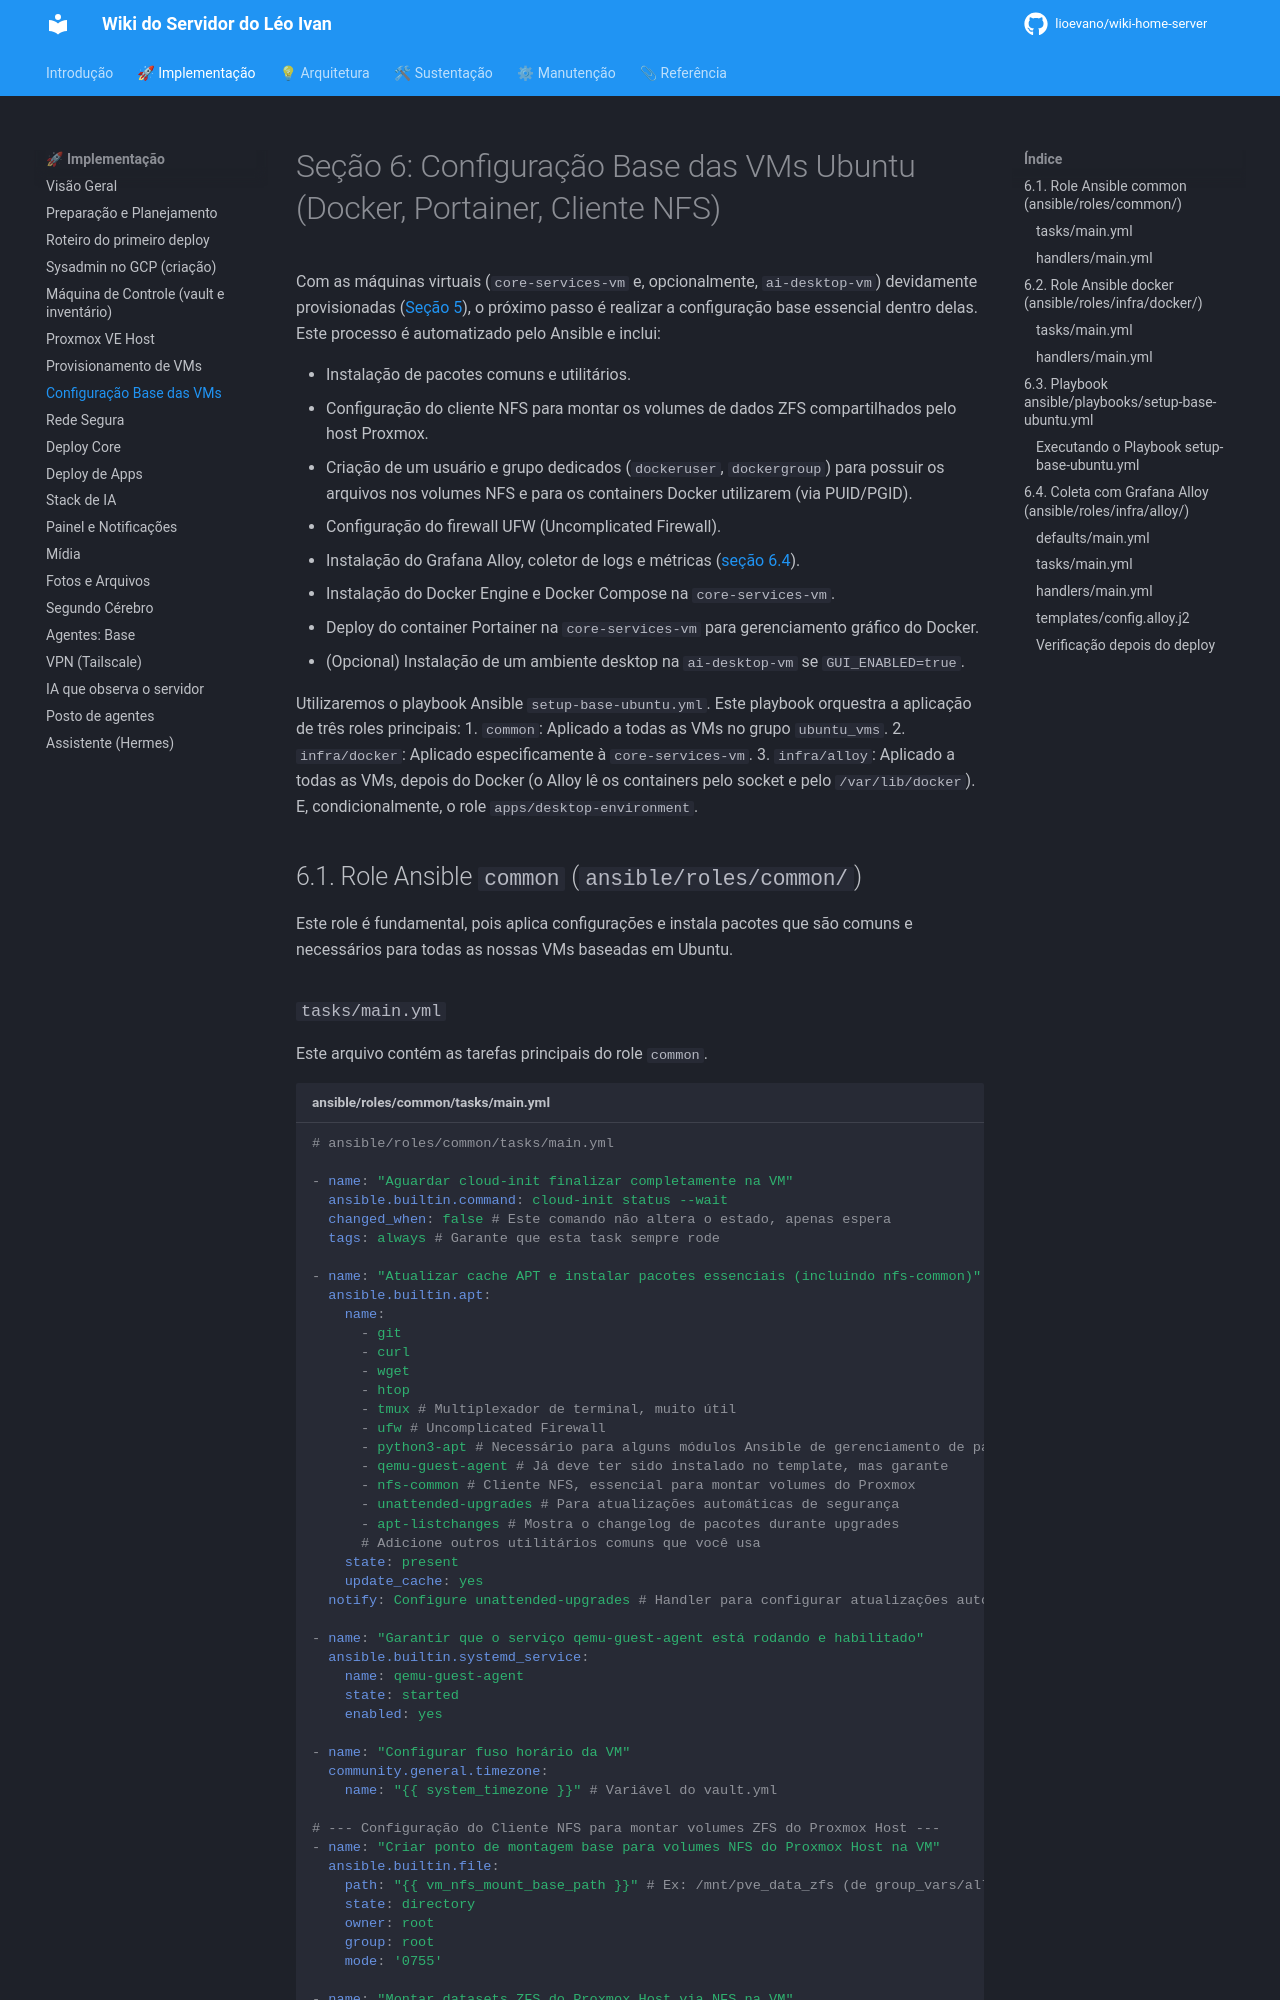

repository: lioevano/wiki-home-server · page: 01-manual-implementacao/06-configuracao-base-vms-ubuntu/index.html · generator: mkdocs

---
description: "Configuração base das VMs Ubuntu com Ansible: pacotes, fuso horário, cliente NFS, Docker, Portainer e o coletor Grafana Alloy."
---

# Seção 6: Configuração Base das VMs Ubuntu (Docker, Portainer, Cliente NFS)

Com as máquinas virtuais (`core-services-vm` e, opcionalmente, `ai-desktop-vm`) devidamente provisionadas ([Seção 5](05-provisionamento-vms.md)), o próximo passo é realizar a configuração base essencial dentro delas. Este processo é automatizado pelo Ansible e inclui:

* Instalação de pacotes comuns e utilitários.
* Configuração do cliente NFS para montar os volumes de dados ZFS compartilhados pelo host Proxmox.
* Criação de um usuário e grupo dedicados (`dockeruser`, `dockergroup`) para possuir os arquivos nos volumes NFS e para os containers Docker utilizarem (via PUID/PGID).
* Configuração do firewall UFW (Uncomplicated Firewall).
* Instalação do Grafana Alloy, coletor de logs e métricas ([seção 6.4](#64-coleta-com-grafana-alloy-ansiblerolesinfraalloy)).
* Instalação do Docker Engine e Docker Compose na `core-services-vm`.
* Deploy do container Portainer na `core-services-vm` para gerenciamento gráfico do Docker.
* (Opcional) Instalação de um ambiente desktop na `ai-desktop-vm` se `GUI_ENABLED=true`.

Utilizaremos o playbook Ansible `setup-base-ubuntu.yml`. Este playbook orquestra a aplicação de três roles principais:
1. `common`: Aplicado a todas as VMs no grupo `ubuntu_vms`.
2. `infra/docker`: Aplicado especificamente à `core-services-vm`.
3. `infra/alloy`: Aplicado a todas as VMs, depois do Docker (o Alloy lê os containers pelo socket e pelo `/var/lib/docker`).
E, condicionalmente, o role `apps/desktop-environment`.

## 6.1. Role Ansible `common` (`ansible/roles/common/`)

Este role é fundamental, pois aplica configurações e instala pacotes que são comuns e necessários para todas as nossas VMs baseadas em Ubuntu.
